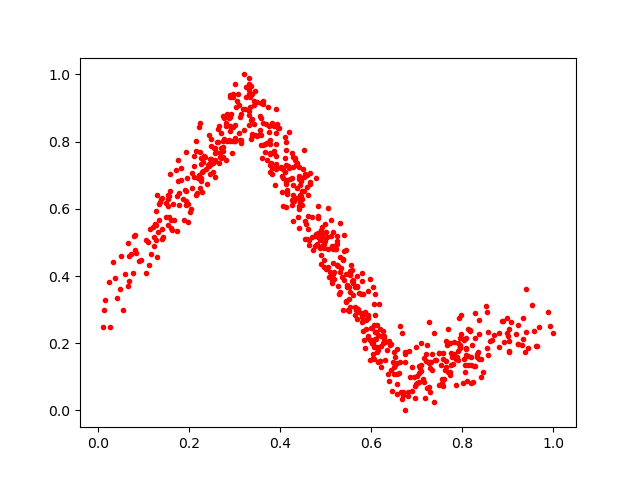

The table this chart was drawn from, first rows:
0.55995256, 0.37796906
0.2964, 0.9415
0.3197, 1.0
0.4376, 0.6632
0.922, 0.1989
0.7488, 0.1699
0.2755, 0.8089
0.8174, 0.2372
0.7276, 0.1417
0.5001, 0.4219
0.5883, 0.2704
0.03261, 0.4429
0.5145, 0.488
0.8893, 0.2659
0.7902, 0.15
0.3146, 0.7973
0.9017, 0.1742
0.7953, 0.2164
0.4247, 0.6128
0.2478, 0.7323
0.4101, 0.8122
0.6514, 0.1586
0.05838, 0.4055
0.4833, 0.517
0.02485, 0.3833
0.685, 0.1004
0.3819, 0.8561
0.1093, 0.5004
0.7894, 0.1774
0.3246, 0.9324
0.5656, 0.298
0.9673, 0.2471
0.5865, 0.2917
0.7497, 0.1697
0.6992, 0.07928
0.603, 0.1674
0.4893, 0.4372
0.4636, 0.4932
0.9538, 0.3132
0.6381, 0.2072
0.6111, 0.2327
0.5446, 0.3258
0.6183, 0.1461
0.3389, 0.8179
0.585, 0.2104
0.4549, 0.7041
0.8552, 0.2341
0.2475, 0.7491
0.7571, 0.1525
0.1774, 0.6473
0.6743, 0.1728
0.5036, 0.5169
0.4058, 0.6917
0.3329, 0.9034
0.5221, 0.4914
0.8273, 0.1329
0.4316, 0.7521
0.128, 0.5932
0.06669, 0.4595
0.4875, 0.4837
0.6191, 0.2426
... 629 more rows
